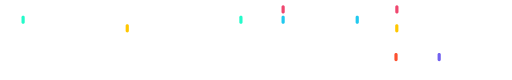
t = 0.00 s
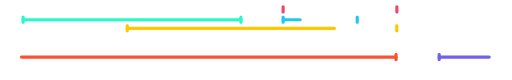
t = 2.50 s
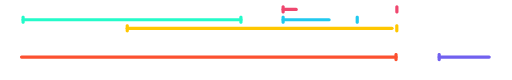
t = 2.86 s
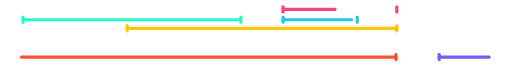
t = 3.21 s
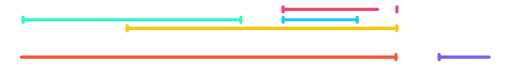
t = 3.57 s
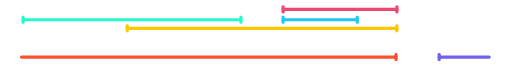
t = 4.00 s

The animated SVG that drew these frames (rendered in a browser with its animation timeline set to each time). Animation: 2 CSS @keyframes rules; one cycle of 4.00 s.

<!--?xml version="1.0" encoding="UTF-8" standalone="no"?-->

<svg width="100%" height="100%" viewBox="0 0 1920 300" version="1.1" xmlns="http://www.w3.org/2000/svg" xmlns:xlink="http://www.w3.org/1999/xlink" xml:space="preserve" xmlns:serif="http://www.serif.com/" style="fill-rule: evenodd; clip-rule: evenodd; stroke-linecap: round; stroke-linejoin: round; stroke-miterlimit: 1.5;">
    <g id="SCU" transform="matrix(1.70164,0,0,1.70164,-56.6078,-668.789)">
        <g transform="matrix(0.587669,-0,-0,0.587669,33.2667,393.026)">
            <path d="M1485.37,198.623L1485.58,198.638L1485.79,198.66L1486,198.69L1486.21,198.727L1486.41,198.772L1486.62,198.824L1486.82,198.883L1487.02,198.949L1487.22,199.022L1487.42,199.102L1487.61,199.189L1487.8,199.283L1487.99,199.383L1488.17,199.49L1488.35,199.604L1488.53,199.723L1488.69,199.849L1488.86,199.981L1489.02,200.118L1489.18,200.261L1489.33,200.41L1489.48,200.563L1489.62,200.722L1489.75,200.885L1489.88,201.054L1490,201.226L1490.12,201.403L1490.23,201.584L1490.33,201.769L1490.43,201.957L1490.52,202.148L1490.6,202.343L1490.68,202.54L1490.75,202.74L1490.81,202.943L1490.87,203.147L1490.92,203.353L1490.96,203.561L1490.99,203.77L1491.02,203.98L1491.04,204.191L1491.05,204.403L1491.05,204.615L1491.05,223.335L1491.05,223.546L1491.04,223.758L1491.02,223.969L1490.99,224.179L1490.96,224.388L1490.92,224.596L1490.87,224.802L1490.81,225.006L1490.75,225.209L1490.68,225.409L1490.6,225.606L1490.52,225.801L1490.43,225.992L1490.33,226.18L1490.23,226.365L1490.12,226.546L1490,226.723L1489.88,226.895L1489.75,227.064L1489.62,227.227L1489.48,227.386L1489.33,227.54L1489.18,227.688L1489.02,227.831L1488.86,227.968L1488.69,228.1L1488.53,228.226L1488.35,228.345L1488.17,228.459L1487.99,228.566L1487.8,228.666L1487.61,228.76L1487.42,228.847L1487.22,228.927L1487.02,229L1486.82,229.067L1486.62,229.126L1486.41,229.177L1486.21,229.222L1486,229.259L1485.79,229.289L1485.58,229.311L1485.37,229.326L1485.16,229.334L1484.94,229.334L1484.73,229.326L1484.52,229.311L1484.31,229.289L1484.1,229.259L1483.89,229.222L1483.68,229.177L1483.48,229.126L1483.28,229.067L1483.08,229L1482.88,228.927L1482.68,228.847L1482.49,228.76L1482.3,228.666L1482.11,228.566L1481.93,228.459L1481.75,228.345L1481.58,228.226L1481.4,228.1L1481.24,227.968L1481.08,227.831L1480.92,227.688L1480.77,227.54L1480.62,227.386L1480.48,227.227L1480.35,227.064L1480.22,226.895L1480.1,226.723L1479.98,226.546L1479.87,226.365L1479.77,226.18L1479.67,225.992L1479.58,225.801L1479.5,225.606L1479.42,225.409L1479.35,225.209L1479.29,225.006L1479.23,224.802L1479.18,224.596L1479.14,224.388L1479.11,224.179L1479.08,223.969L1479.07,223.758L1479.05,223.546L1479.05,223.335L1479.05,204.615L1479.05,204.403L1479.07,204.191L1479.08,203.98L1479.11,203.77L1479.14,203.561L1479.18,203.353L1479.23,203.147L1479.29,202.943L1479.35,202.74L1479.42,202.54L1479.5,202.343L1479.58,202.148L1479.67,201.957L1479.77,201.769L1479.87,201.584L1479.98,201.403L1480.1,201.226L1480.22,201.054L1480.35,200.885L1480.48,200.722L1480.62,200.563L1480.77,200.41L1480.92,200.261L1481.08,200.118L1481.24,199.981L1481.4,199.849L1481.58,199.723L1481.75,199.604L1481.93,199.49L1482.11,199.383L1482.3,199.283L1482.49,199.189L1482.68,199.102L1482.88,199.022L1483.08,198.949L1483.28,198.883L1483.48,198.824L1483.68,198.772L1483.89,198.727L1484.1,198.69L1484.31,198.66L1484.52,198.638L1484.73,198.623L1484.94,198.616L1485.16,198.616L1485.37,198.623Z" style="fill:rgb(252,81,48);" class="wyrSqZSO_0"></path>
            <path d="M80.679,213.975L1485.05,213.975" style="fill:none;stroke:rgb(252,81,48);stroke-width:12px;" class="wyrSqZSO_1"></path>
        </g>
    </g>
    <g id="UZH" transform="matrix(0.233534,0,0,1.70164,1622.08,-668.789)">
        <g transform="matrix(4.28202,-0,-0,0.587669,-6945.78,393.026)">
            <path d="M1647.24,198.623L1647.45,198.638L1647.66,198.66L1647.87,198.69L1648.08,198.727L1648.29,198.772L1648.49,198.824L1648.69,198.883L1648.89,198.949L1649.09,199.022L1649.29,199.102L1649.48,199.189L1649.67,199.283L1649.86,199.383L1650.04,199.49L1650.22,199.604L1650.39,199.723L1650.57,199.849L1650.73,199.981L1650.89,200.118L1651.05,200.261L1651.2,200.41L1651.35,200.563L1651.49,200.722L1651.62,200.885L1651.75,201.054L1651.87,201.226L1651.99,201.403L1652.1,201.584L1652.2,201.769L1652.3,201.957L1652.39,202.148L1652.47,202.343L1652.55,202.54L1652.62,202.74L1652.68,202.943L1652.74,203.147L1652.79,203.353L1652.83,203.561L1652.86,203.77L1652.89,203.98L1652.9,204.191L1652.92,204.403L1652.92,204.615L1652.92,223.335L1652.92,223.546L1652.9,223.758L1652.89,223.969L1652.86,224.179L1652.83,224.388L1652.79,224.596L1652.74,224.802L1652.68,225.006L1652.62,225.209L1652.55,225.409L1652.47,225.606L1652.39,225.801L1652.3,225.992L1652.2,226.18L1652.1,226.365L1651.99,226.546L1651.87,226.723L1651.75,226.895L1651.62,227.064L1651.49,227.227L1651.35,227.386L1651.2,227.54L1651.05,227.688L1650.89,227.831L1650.73,227.968L1650.57,228.1L1650.39,228.226L1650.22,228.345L1650.04,228.459L1649.86,228.566L1649.67,228.666L1649.48,228.76L1649.29,228.847L1649.09,228.927L1648.89,229L1648.69,229.067L1648.49,229.126L1648.29,229.177L1648.08,229.222L1647.87,229.259L1647.66,229.289L1647.45,229.311L1647.24,229.326L1647.03,229.334L1646.81,229.334L1646.6,229.326L1646.39,229.311L1646.18,229.289L1645.97,229.259L1645.76,229.222L1645.56,229.177L1645.35,229.126L1645.15,229.067L1644.95,229L1644.75,228.927L1644.55,228.847L1644.36,228.76L1644.17,228.666L1643.98,228.566L1643.8,228.459L1643.62,228.345L1643.44,228.226L1643.28,228.1L1643.11,227.968L1642.95,227.831L1642.79,227.688L1642.64,227.54L1642.5,227.386L1642.35,227.227L1642.22,227.064L1642.09,226.895L1641.97,226.723L1641.85,226.546L1641.74,226.365L1641.64,226.18L1641.54,225.992L1641.45,225.801L1641.37,225.606L1641.29,225.409L1641.22,225.209L1641.16,225.006L1641.1,224.802L1641.05,224.596L1641.01,224.388L1640.98,224.179L1640.95,223.969L1640.93,223.758L1640.92,223.546L1640.92,223.335L1640.92,204.615L1640.92,204.403L1640.93,204.191L1640.95,203.98L1640.98,203.77L1641.01,203.561L1641.05,203.353L1641.1,203.147L1641.16,202.943L1641.22,202.74L1641.29,202.54L1641.37,202.343L1641.45,202.148L1641.54,201.957L1641.64,201.769L1641.74,201.584L1641.85,201.403L1641.97,201.226L1642.09,201.054L1642.22,200.885L1642.35,200.722L1642.5,200.563L1642.64,200.41L1642.79,200.261L1642.95,200.118L1643.11,199.981L1643.28,199.849L1643.44,199.723L1643.62,199.604L1643.8,199.49L1643.98,199.383L1644.17,199.283L1644.36,199.189L1644.55,199.102L1644.75,199.022L1644.95,198.949L1645.15,198.883L1645.35,198.824L1645.56,198.772L1645.76,198.727L1645.97,198.69L1646.18,198.66L1646.39,198.638L1646.6,198.623L1646.81,198.616L1647.03,198.616L1647.24,198.623Z" style="fill:rgb(113,97,239);" class="wyrSqZSO_2"></path>
            <path d="M1646.92,213.975L1834.48,213.975" style="fill:none;stroke:rgb(113,97,239);stroke-width:12px;" class="wyrSqZSO_3"></path>
        </g>
    </g>
    <g id="Homework-Grader" serif:id="Homework Grader" transform="matrix(0.999963,0,0,1.70164,0.00299757,-808.763)">
        <g transform="matrix(1.00004,-0,-0,0.587669,-0.00299769,475.285)">
            <path d="M86.997,58.648L87.208,58.663L87.419,58.686L87.629,58.716L87.837,58.753L88.044,58.797L88.249,58.849L88.453,58.908L88.654,58.974L88.853,59.047L89.049,59.128L89.242,59.215L89.432,59.308L89.618,59.409L89.801,59.516L89.98,59.629L90.155,59.749L90.325,59.875L90.491,60.006L90.652,60.144L90.808,60.287L90.959,60.435L91.105,60.589L91.245,60.747L91.38,60.911L91.509,61.079L91.631,61.252L91.748,61.429L91.858,61.609L91.962,61.794L92.059,61.982L92.149,62.174L92.233,62.368L92.31,62.566L92.379,62.766L92.442,62.968L92.497,63.172L92.545,63.379L92.586,63.587L92.62,63.796L92.646,64.006L92.665,64.217L92.676,64.428L92.679,64.64L92.679,83.36L92.676,83.572L92.665,83.783L92.646,83.994L92.62,84.204L92.586,84.413L92.545,84.621L92.497,84.828L92.442,85.032L92.379,85.234L92.31,85.434L92.233,85.632L92.149,85.826L92.059,86.018L91.962,86.206L91.858,86.391L91.748,86.571L91.631,86.748L91.509,86.921L91.38,87.089L91.245,87.253L91.105,87.411L90.959,87.565L90.808,87.713L90.652,87.856L90.491,87.994L90.325,88.125L90.155,88.251L89.98,88.371L89.801,88.484L89.618,88.591L89.432,88.692L89.242,88.785L89.049,88.872L88.853,88.953L88.654,89.026L88.453,89.092L88.249,89.151L88.044,89.203L87.837,89.247L87.629,89.284L87.419,89.314L87.208,89.337L86.997,89.352L86.785,89.359L86.574,89.359L86.362,89.352L86.151,89.337L85.94,89.314L85.73,89.284L85.522,89.247L85.315,89.203L85.11,89.151L84.906,89.092L84.705,89.026L84.506,88.953L84.31,88.872L84.117,88.785L83.927,88.692L83.741,88.591L83.558,88.484L83.379,88.371L83.204,88.251L83.034,88.125L82.868,87.994L82.707,87.856L82.551,87.713L82.4,87.565L82.254,87.411L82.114,87.253L81.979,87.089L81.85,86.921L81.728,86.748L81.611,86.571L81.501,86.391L81.397,86.206L81.3,86.018L81.21,85.826L81.126,85.632L81.049,85.434L80.98,85.234L80.917,85.032L80.862,84.828L80.814,84.621L80.773,84.413L80.739,84.204L80.713,83.994L80.694,83.783L80.683,83.572L80.679,83.36L80.679,64.64L80.683,64.428L80.694,64.217L80.713,64.006L80.739,63.796L80.773,63.587L80.814,63.379L80.862,63.172L80.917,62.968L80.98,62.766L81.049,62.566L81.126,62.368L81.21,62.174L81.3,61.982L81.397,61.794L81.501,61.609L81.611,61.429L81.728,61.252L81.85,61.079L81.979,60.911L82.114,60.747L82.254,60.589L82.4,60.435L82.551,60.287L82.707,60.144L82.868,60.006L83.034,59.875L83.204,59.749L83.379,59.629L83.558,59.516L83.741,59.409L83.927,59.308L84.117,59.215L84.31,59.128L84.506,59.047L84.705,58.974L84.906,58.908L85.11,58.849L85.315,58.797L85.522,58.753L85.73,58.716L85.94,58.686L86.151,58.663L86.362,58.648L86.574,58.641L86.785,58.641L86.997,58.648Z" style="fill:rgb(36,251,202);" class="wyrSqZSO_4"></path>
            <path d="M903.797,58.648L904.008,58.663L904.219,58.686L904.429,58.716L904.637,58.753L904.844,58.797L905.049,58.849L905.253,58.908L905.454,58.974L905.653,59.047L905.849,59.128L906.042,59.215L906.232,59.308L906.418,59.409L906.601,59.516L906.78,59.629L906.955,59.749L907.125,59.875L907.291,60.006L907.452,60.144L907.608,60.287L907.759,60.435L907.905,60.589L908.045,60.747L908.18,60.911L908.309,61.079L908.431,61.252L908.548,61.429L908.658,61.609L908.762,61.794L908.859,61.982L908.949,62.174L909.033,62.368L909.11,62.566L909.179,62.766L909.242,62.968L909.297,63.172L909.345,63.379L909.386,63.587L909.42,63.796L909.446,64.006L909.465,64.217L909.476,64.428L909.479,64.64L909.479,83.36L909.476,83.572L909.465,83.783L909.446,83.994L909.42,84.204L909.386,84.413L909.345,84.621L909.297,84.828L909.242,85.032L909.179,85.234L909.11,85.434L909.033,85.632L908.949,85.826L908.859,86.018L908.762,86.206L908.658,86.391L908.548,86.571L908.431,86.748L908.309,86.921L908.18,87.089L908.045,87.253L907.905,87.411L907.759,87.565L907.608,87.713L907.452,87.856L907.291,87.994L907.125,88.125L906.955,88.251L906.78,88.371L906.601,88.484L906.418,88.591L906.232,88.692L906.042,88.785L905.849,88.872L905.653,88.953L905.454,89.026L905.253,89.092L905.049,89.151L904.844,89.203L904.637,89.247L904.429,89.284L904.219,89.314L904.008,89.337L903.797,89.352L903.585,89.359L903.374,89.359L903.162,89.352L902.951,89.337L902.74,89.314L902.53,89.284L902.322,89.247L902.115,89.203L901.91,89.151L901.706,89.092L901.505,89.026L901.306,88.953L901.11,88.872L900.917,88.785L900.727,88.692L900.541,88.591L900.358,88.484L900.179,88.371L900.004,88.251L899.834,88.125L899.668,87.994L899.507,87.856L899.351,87.713L899.2,87.565L899.054,87.411L898.914,87.253L898.779,87.089L898.65,86.921L898.528,86.748L898.411,86.571L898.301,86.391L898.197,86.206L898.1,86.018L898.01,85.826L897.926,85.632L897.849,85.434L897.78,85.234L897.717,85.032L897.662,84.828L897.614,84.621L897.573,84.413L897.539,84.204L897.513,83.994L897.494,83.783L897.483,83.572L897.479,83.36L897.479,64.64L897.483,64.428L897.494,64.217L897.513,64.006L897.539,63.796L897.573,63.587L897.614,63.379L897.662,63.172L897.717,62.968L897.78,62.766L897.849,62.566L897.926,62.368L898.01,62.174L898.1,61.982L898.197,61.794L898.301,61.609L898.411,61.429L898.528,61.252L898.65,61.079L898.779,60.911L898.914,60.747L899.054,60.589L899.2,60.435L899.351,60.287L899.507,60.144L899.668,60.006L899.834,59.875L900.004,59.749L900.179,59.629L900.358,59.516L900.541,59.409L900.727,59.308L900.917,59.215L901.11,59.128L901.306,59.047L901.505,58.974L901.706,58.908L901.91,58.849L902.115,58.797L902.322,58.753L902.53,58.716L902.74,58.686L902.951,58.663L903.162,58.648L903.374,58.641L903.585,58.641L903.797,58.648Z" style="fill:rgb(36,251,202);" class="wyrSqZSO_5"></path>
            <path d="M86.679,74L903.479,74" style="fill:none;stroke:rgb(36,251,202);stroke-width:12px;" class="wyrSqZSO_6"></path>
        </g>
    </g>
    <g id="Lab-Tech" serif:id="Lab Tech" transform="matrix(1.23403,0,0,1.70164,371.639,-776.663)">
        <g transform="matrix(0.810355,-0,-0,0.587669,-301.16,456.421)">
            <path d="M477.518,90.748L477.729,90.763L477.939,90.786L478.149,90.816L478.358,90.853L478.565,90.897L478.77,90.949L478.973,91.008L479.175,91.074L479.373,91.147L479.569,91.228L479.762,91.315L479.952,91.408L480.139,91.509L480.321,91.616L480.5,91.729L480.675,91.849L480.846,91.975L481.011,92.106L481.173,92.244L481.329,92.387L481.48,92.535L481.626,92.689L481.766,92.847L481.9,93.011L482.029,93.179L482.152,93.352L482.268,93.529L482.378,93.709L482.482,93.894L482.579,94.082L482.67,94.274L482.753,94.468L482.83,94.666L482.9,94.866L482.962,95.068L483.018,95.272L483.066,95.479L483.107,95.687L483.14,95.896L483.166,96.106L483.185,96.317L483.196,96.528L483.2,96.74L483.2,115.46L483.196,115.672L483.185,115.883L483.166,116.094L483.14,116.304L483.107,116.513L483.066,116.721L483.018,116.928L482.962,117.132L482.9,117.334L482.83,117.534L482.753,117.732L482.67,117.926L482.579,118.118L482.482,118.306L482.378,118.491L482.268,118.671L482.152,118.848L482.029,119.021L481.9,119.189L481.766,119.353L481.626,119.511L481.48,119.665L481.329,119.813L481.173,119.956L481.011,120.094L480.846,120.225L480.675,120.351L480.5,120.471L480.321,120.584L480.139,120.691L479.952,120.792L479.762,120.885L479.569,120.972L479.373,121.053L479.175,121.126L478.973,121.192L478.77,121.251L478.565,121.303L478.358,121.347L478.149,121.384L477.939,121.414L477.729,121.437L477.518,121.452L477.306,121.459L477.094,121.459L476.882,121.452L476.671,121.437L476.461,121.414L476.251,121.384L476.042,121.347L475.835,121.303L475.63,121.251L475.427,121.192L475.225,121.126L475.027,121.053L474.831,120.972L474.638,120.885L474.448,120.792L474.261,120.691L474.079,120.584L473.9,120.471L473.725,120.351L473.554,120.225L473.389,120.094L473.227,119.956L473.071,119.813L472.92,119.665L472.774,119.511L472.634,119.353L472.5,119.189L472.371,119.021L472.248,118.848L472.132,118.671L472.022,118.491L471.918,118.306L471.821,118.118L471.73,117.926L471.647,117.732L471.57,117.534L471.5,117.334L471.438,117.132L471.382,116.928L471.334,116.721L471.293,116.513L471.26,116.304L471.234,116.094L471.215,115.883L471.204,115.672L471.2,115.46L471.2,96.74L471.204,96.528L471.215,96.317L471.234,96.106L471.26,95.896L471.293,95.687L471.334,95.479L471.382,95.272L471.438,95.068L471.5,94.866L471.57,94.666L471.647,94.468L471.73,94.274L471.821,94.082L471.918,93.894L472.022,93.709L472.132,93.529L472.248,93.352L472.371,93.179L472.5,93.011L472.634,92.847L472.774,92.689L472.92,92.535L473.071,92.387L473.227,92.244L473.389,92.106L473.554,91.975L473.725,91.849L473.9,91.729L474.079,91.616L474.261,91.509L474.448,91.408L474.638,91.315L474.831,91.228L475.027,91.147L475.225,91.074L475.427,91.008L475.63,90.949L475.835,90.897L476.042,90.853L476.251,90.816L476.461,90.786L476.671,90.763L476.882,90.748L477.094,90.741L477.306,90.741L477.518,90.748Z" style="fill:rgb(255,199,0);" class="wyrSqZSO_7"></path>
            <path d="M1488.32,90.748L1488.53,90.763L1488.74,90.786L1488.95,90.816L1489.16,90.853L1489.37,90.897L1489.57,90.949L1489.77,91.008L1489.98,91.074L1490.17,91.147L1490.37,91.228L1490.56,91.315L1490.75,91.408L1490.94,91.509L1491.12,91.616L1491.3,91.729L1491.48,91.849L1491.65,91.975L1491.81,92.106L1491.97,92.244L1492.13,92.387L1492.28,92.535L1492.43,92.689L1492.57,92.847L1492.7,93.011L1492.83,93.179L1492.95,93.352L1493.07,93.529L1493.18,93.709L1493.28,93.894L1493.38,94.082L1493.47,94.274L1493.55,94.468L1493.63,94.666L1493.7,94.866L1493.76,95.068L1493.82,95.272L1493.87,95.479L1493.91,95.687L1493.94,95.896L1493.97,96.106L1493.99,96.317L1494,96.528L1494,96.74L1494,115.46L1494,115.672L1493.99,115.883L1493.97,116.094L1493.94,116.304L1493.91,116.513L1493.87,116.721L1493.82,116.928L1493.76,117.132L1493.7,117.334L1493.63,117.534L1493.55,117.732L1493.47,117.926L1493.38,118.118L1493.28,118.306L1493.18,118.491L1493.07,118.671L1492.95,118.848L1492.83,119.021L1492.7,119.189L1492.57,119.353L1492.43,119.511L1492.28,119.665L1492.13,119.813L1491.97,119.956L1491.81,120.094L1491.65,120.225L1491.48,120.351L1491.3,120.471L1491.12,120.584L1490.94,120.691L1490.75,120.792L1490.56,120.885L1490.37,120.972L1490.17,121.053L1489.98,121.126L1489.77,121.192L1489.57,121.251L1489.37,121.303L1489.16,121.347L1488.95,121.384L1488.74,121.414L1488.53,121.437L1488.32,121.452L1488.11,121.459L1487.89,121.459L1487.68,121.452L1487.47,121.437L1487.26,121.414L1487.05,121.384L1486.84,121.347L1486.63,121.303L1486.43,121.251L1486.23,121.192L1486.03,121.126L1485.83,121.053L1485.63,120.972L1485.44,120.885L1485.25,120.792L1485.06,120.691L1484.88,120.584L1484.7,120.471L1484.53,120.351L1484.35,120.225L1484.19,120.094L1484.03,119.956L1483.87,119.813L1483.72,119.665L1483.57,119.511L1483.43,119.353L1483.3,119.189L1483.17,119.021L1483.05,118.848L1482.93,118.671L1482.82,118.491L1482.72,118.306L1482.62,118.118L1482.53,117.926L1482.45,117.732L1482.37,117.534L1482.3,117.334L1482.24,117.132L1482.18,116.928L1482.13,116.721L1482.09,116.513L1482.06,116.304L1482.03,116.094L1482.02,115.883L1482,115.672L1482,115.46L1482,96.74L1482,96.528L1482.02,96.317L1482.03,96.106L1482.06,95.896L1482.09,95.687L1482.13,95.479L1482.18,95.272L1482.24,95.068L1482.3,94.866L1482.37,94.666L1482.45,94.468L1482.53,94.274L1482.62,94.082L1482.72,93.894L1482.82,93.709L1482.93,93.529L1483.05,93.352L1483.17,93.179L1483.3,93.011L1483.43,92.847L1483.57,92.689L1483.72,92.535L1483.87,92.387L1484.03,92.244L1484.19,92.106L1484.35,91.975L1484.53,91.849L1484.7,91.729L1484.88,91.616L1485.06,91.509L1485.25,91.408L1485.44,91.315L1485.63,91.228L1485.83,91.147L1486.03,91.074L1486.23,91.008L1486.43,90.949L1486.63,90.897L1486.84,90.853L1487.05,90.816L1487.26,90.786L1487.47,90.763L1487.68,90.748L1487.89,90.741L1488.11,90.741L1488.32,90.748Z" style="fill:rgb(255,199,0);" class="wyrSqZSO_8"></path>
            <path d="M477.2,106.1L1488,106.1" style="fill:none;stroke:rgb(255,199,0);stroke-width:12px;" class="wyrSqZSO_9"></path>
        </g>
    </g>
    <g id="Homework-Grader1" serif:id="Homework Grader" transform="matrix(0.34977,0,0,1.70164,1027.48,-808.763)">
        <g transform="matrix(2.85902,-0,-0,0.587669,-2937.59,475.285)">
            <path d="M1062.02,58.648L1062.23,58.663L1062.44,58.686L1062.65,58.716L1062.86,58.753L1063.07,58.797L1063.27,58.849L1063.47,58.908L1063.67,58.974L1063.87,59.047L1064.07,59.128L1064.26,59.215L1064.45,59.308L1064.64,59.409L1064.82,59.516L1065,59.629L1065.17,59.749L1065.35,59.875L1065.51,60.006L1065.67,60.144L1065.83,60.287L1065.98,60.435L1066.13,60.589L1066.27,60.747L1066.4,60.911L1066.53,61.079L1066.65,61.252L1066.77,61.429L1066.88,61.609L1066.98,61.794L1067.08,61.982L1067.17,62.174L1067.25,62.368L1067.33,62.566L1067.4,62.766L1067.46,62.968L1067.52,63.172L1067.57,63.379L1067.61,63.587L1067.64,63.796L1067.67,64.006L1067.68,64.217L1067.7,64.428L1067.7,64.64L1067.7,83.36L1067.7,83.572L1067.68,83.783L1067.67,83.994L1067.64,84.204L1067.61,84.413L1067.57,84.621L1067.52,84.828L1067.46,85.032L1067.4,85.234L1067.33,85.434L1067.25,85.632L1067.17,85.826L1067.08,86.018L1066.98,86.206L1066.88,86.391L1066.77,86.571L1066.65,86.748L1066.53,86.921L1066.4,87.089L1066.27,87.253L1066.13,87.411L1065.98,87.565L1065.83,87.713L1065.67,87.856L1065.51,87.994L1065.35,88.125L1065.17,88.251L1065,88.371L1064.82,88.484L1064.64,88.591L1064.45,88.692L1064.26,88.785L1064.07,88.872L1063.87,88.953L1063.67,89.026L1063.47,89.092L1063.27,89.151L1063.07,89.203L1062.86,89.247L1062.65,89.284L1062.44,89.314L1062.23,89.337L1062.02,89.352L1061.81,89.359L1061.59,89.359L1061.38,89.352L1061.17,89.337L1060.96,89.314L1060.75,89.284L1060.54,89.247L1060.34,89.203L1060.13,89.151L1059.93,89.092L1059.72,89.026L1059.53,88.953L1059.33,88.872L1059.14,88.785L1058.95,88.692L1058.76,88.591L1058.58,88.484L1058.4,88.371L1058.22,88.251L1058.05,88.125L1057.89,87.994L1057.73,87.856L1057.57,87.713L1057.42,87.565L1057.27,87.411L1057.13,87.253L1057,87.089L1056.87,86.921L1056.75,86.748L1056.63,86.571L1056.52,86.391L1056.42,86.206L1056.32,86.018L1056.23,85.826L1056.15,85.632L1056.07,85.434L1056,85.234L1055.94,85.032L1055.88,84.828L1055.83,84.621L1055.79,84.413L1055.76,84.204L1055.73,83.994L1055.71,83.783L1055.7,83.572L1055.7,83.36L1055.7,64.64L1055.7,64.428L1055.71,64.217L1055.73,64.006L1055.76,63.796L1055.79,63.587L1055.83,63.379L1055.88,63.172L1055.94,62.968L1056,62.766L1056.07,62.566L1056.15,62.368L1056.23,62.174L1056.32,61.982L1056.42,61.794L1056.52,61.609L1056.63,61.429L1056.75,61.252L1056.87,61.079L1057,60.911L1057.13,60.747L1057.27,60.589L1057.42,60.435L1057.57,60.287L1057.73,60.144L1057.89,60.006L1058.05,59.875L1058.22,59.749L1058.4,59.629L1058.58,59.516L1058.76,59.409L1058.95,59.308L1059.14,59.215L1059.33,59.128L1059.53,59.047L1059.72,58.974L1059.93,58.908L1060.13,58.849L1060.34,58.797L1060.54,58.753L1060.75,58.716L1060.96,58.686L1061.17,58.663L1061.38,58.648L1061.59,58.641L1061.81,58.641L1062.02,58.648Z" style="fill:rgb(33,201,239);" class="wyrSqZSO_10"></path>
            <path d="M1339.92,58.648L1340.13,58.663L1340.34,58.686L1340.55,58.716L1340.76,58.753L1340.96,58.797L1341.17,58.849L1341.37,58.908L1341.58,58.974L1341.77,59.047L1341.97,59.128L1342.16,59.215L1342.35,59.308L1342.54,59.409L1342.72,59.516L1342.9,59.629L1343.08,59.749L1343.25,59.875L1343.41,60.006L1343.57,60.144L1343.73,60.287L1343.88,60.435L1344.03,60.589L1344.17,60.747L1344.3,60.911L1344.43,61.079L1344.55,61.252L1344.67,61.429L1344.78,61.609L1344.88,61.794L1344.98,61.982L1345.07,62.174L1345.15,62.368L1345.23,62.566L1345.3,62.766L1345.36,62.968L1345.42,63.172L1345.47,63.379L1345.51,63.587L1345.54,63.796L1345.57,64.006L1345.59,64.217L1345.6,64.428L1345.6,64.64L1345.6,83.36L1345.6,83.572L1345.59,83.783L1345.57,83.994L1345.54,84.204L1345.51,84.413L1345.47,84.621L1345.42,84.828L1345.36,85.032L1345.3,85.234L1345.23,85.434L1345.15,85.632L1345.07,85.826L1344.98,86.018L1344.88,86.206L1344.78,86.391L1344.67,86.571L1344.55,86.748L1344.43,86.921L1344.3,87.089L1344.17,87.253L1344.03,87.411L1343.88,87.565L1343.73,87.713L1343.57,87.856L1343.41,87.994L1343.25,88.125L1343.08,88.251L1342.9,88.371L1342.72,88.484L1342.54,88.591L1342.35,88.692L1342.16,88.785L1341.97,88.872L1341.77,88.953L1341.58,89.026L1341.37,89.092L1341.17,89.151L1340.96,89.203L1340.76,89.247L1340.55,89.284L1340.34,89.314L1340.13,89.337L1339.92,89.352L1339.71,89.359L1339.49,89.359L1339.28,89.352L1339.07,89.337L1338.86,89.314L1338.65,89.284L1338.44,89.247L1338.24,89.203L1338.03,89.151L1337.83,89.092L1337.63,89.026L1337.43,88.953L1337.23,88.872L1337.04,88.785L1336.85,88.692L1336.66,88.591L1336.48,88.484L1336.3,88.371L1336.12,88.251L1335.95,88.125L1335.79,87.994L1335.63,87.856L1335.47,87.713L1335.32,87.565L1335.17,87.411L1335.03,87.253L1334.9,87.089L1334.77,86.921L1334.65,86.748L1334.53,86.571L1334.42,86.391L1334.32,86.206L1334.22,86.018L1334.13,85.826L1334.05,85.632L1333.97,85.434L1333.9,85.234L1333.84,85.032L1333.78,84.828L1333.73,84.621L1333.69,84.413L1333.66,84.204L1333.63,83.994L1333.62,83.783L1333.6,83.572L1333.6,83.36L1333.6,64.64L1333.6,64.428L1333.62,64.217L1333.63,64.006L1333.66,63.796L1333.69,63.587L1333.73,63.379L1333.78,63.172L1333.84,62.968L1333.9,62.766L1333.97,62.566L1334.05,62.368L1334.13,62.174L1334.22,61.982L1334.32,61.794L1334.42,61.609L1334.53,61.429L1334.65,61.252L1334.77,61.079L1334.9,60.911L1335.03,60.747L1335.17,60.589L1335.32,60.435L1335.47,60.287L1335.63,60.144L1335.79,60.006L1335.95,59.875L1336.12,59.749L1336.3,59.629L1336.48,59.516L1336.66,59.409L1336.85,59.308L1337.04,59.215L1337.23,59.128L1337.43,59.047L1337.63,58.974L1337.83,58.908L1338.03,58.849L1338.24,58.797L1338.44,58.753L1338.65,58.716L1338.86,58.686L1339.07,58.663L1339.28,58.648L1339.49,58.641L1339.71,58.641L1339.92,58.648Z" style="fill:rgb(33,201,239);" class="wyrSqZSO_11"></path>
            <path d="M1061.7,74L1339.6,74" style="fill:none;stroke:rgb(33,201,239);stroke-width:12px;" class="wyrSqZSO_12"></path>
        </g>
    </g>
    <g id="VRONCOS" transform="matrix(0.529179,0,0,1.70164,1013.01,-847.426)">
        <g transform="matrix(1.88972,-0,-0,0.587669,-1914.3,498.006)">
            <path d="M1062.02,19.986L1062.23,20.001L1062.44,20.023L1062.65,20.053L1062.86,20.09L1063.07,20.135L1063.27,20.187L1063.47,20.246L1063.67,20.312L1063.87,20.385L1064.07,20.465L1064.26,20.552L1064.45,20.646L1064.64,20.746L1064.82,20.853L1065,20.967L1065.17,21.086L1065.35,21.212L1065.51,21.344L1065.67,21.481L1065.83,21.624L1065.98,21.773L1066.13,21.926L1066.27,22.085L1066.4,22.248L1066.53,22.417L1066.65,22.589L1066.77,22.766L1066.88,22.947L1066.98,23.132L1067.08,23.32L1067.17,23.511L1067.25,23.706L1067.33,23.903L1067.4,24.103L1067.46,24.306L1067.52,24.51L1067.57,24.716L1067.61,24.924L1067.64,25.133L1067.67,25.343L1067.68,25.554L1067.7,25.766L1067.7,25.978L1067.7,44.698L1067.7,44.909L1067.68,45.121L1067.67,45.332L1067.64,45.542L1067.61,45.751L1067.57,45.959L1067.52,46.165L1067.46,46.369L1067.4,46.572L1067.33,46.772L1067.25,46.969L1067.17,47.164L1067.08,47.355L1066.98,47.543L1066.88,47.728L1066.77,47.909L1066.65,48.086L1066.53,48.258L1066.4,48.427L1066.27,48.59L1066.13,48.749L1065.98,48.903L1065.83,49.051L1065.67,49.194L1065.51,49.331L1065.35,49.463L1065.17,49.589L1065,49.708L1064.82,49.822L1064.64,49.929L1064.45,50.029L1064.26,50.123L1064.07,50.21L1063.87,50.29L1063.67,50.363L1063.47,50.429L1063.27,50.489L1063.07,50.54L1062.86,50.585L1062.65,50.622L1062.44,50.652L1062.23,50.674L1062.02,50.689L1061.81,50.697L1061.59,50.697L1061.38,50.689L1061.17,50.674L1060.96,50.652L1060.75,50.622L1060.54,50.585L1060.34,50.54L1060.13,50.489L1059.93,50.429L1059.72,50.363L1059.53,50.29L1059.33,50.21L1059.14,50.123L1058.95,50.029L1058.76,49.929L1058.58,49.822L1058.4,49.708L1058.22,49.589L1058.05,49.463L1057.89,49.331L1057.73,49.194L1057.57,49.051L1057.42,48.903L1057.27,48.749L1057.13,48.59L1057,48.427L1056.87,48.258L1056.75,48.086L1056.63,47.909L1056.52,47.728L1056.42,47.543L1056.32,47.355L1056.23,47.164L1056.15,46.969L1056.07,46.772L1056,46.572L1055.94,46.369L1055.88,46.165L1055.83,45.959L1055.79,45.751L1055.76,45.542L1055.73,45.332L1055.71,45.121L1055.7,44.909L1055.7,44.698L1055.7,25.978L1055.7,25.766L1055.71,25.554L1055.73,25.343L1055.76,25.133L1055.79,24.924L1055.83,24.716L1055.88,24.51L1055.94,24.306L1056,24.103L1056.07,23.903L1056.15,23.706L1056.23,23.511L1056.32,23.32L1056.42,23.132L1056.52,22.947L1056.63,22.766L1056.75,22.589L1056.87,22.417L1057,22.248L1057.13,22.085L1057.27,21.926L1057.42,21.773L1057.57,21.624L1057.73,21.481L1057.89,21.344L1058.05,21.212L1058.22,21.086L1058.4,20.967L1058.58,20.853L1058.76,20.746L1058.95,20.646L1059.14,20.552L1059.33,20.465L1059.53,20.385L1059.72,20.312L1059.93,20.246L1060.13,20.187L1060.34,20.135L1060.54,20.09L1060.75,20.053L1060.96,20.023L1061.17,20.001L1061.38,19.986L1061.59,19.978L1061.81,19.978L1062.02,19.986Z" style="fill:rgb(239,71,111);" class="wyrSqZSO_13"></path>
            <path d="M1488.62,19.986L1488.83,20.001L1489.04,20.023L1489.25,20.053L1489.46,20.09L1489.66,20.135L1489.87,20.187L1490.07,20.246L1490.28,20.312L1490.47,20.385L1490.67,20.465L1490.86,20.552L1491.05,20.646L1491.24,20.746L1491.42,20.853L1491.6,20.967L1491.78,21.086L1491.95,21.212L1492.11,21.344L1492.27,21.481L1492.43,21.624L1492.58,21.773L1492.73,21.926L1492.87,22.085L1493,22.248L1493.13,22.417L1493.25,22.589L1493.37,22.766L1493.48,22.947L1493.58,23.132L1493.68,23.32L1493.77,23.511L1493.85,23.706L1493.93,23.903L1494,24.103L1494.06,24.306L1494.12,24.51L1494.17,24.716L1494.21,24.924L1494.24,25.133L1494.27,25.343L1494.29,25.554L1494.3,25.766L1494.3,25.978L1494.3,44.698L1494.3,44.909L1494.29,45.121L1494.27,45.332L1494.24,45.542L1494.21,45.751L1494.17,45.959L1494.12,46.165L1494.06,46.369L1494,46.572L1493.93,46.772L1493.85,46.969L1493.77,47.164L1493.68,47.355L1493.58,47.543L1493.48,47.728L1493.37,47.909L1493.25,48.086L1493.13,48.258L1493,48.427L1492.87,48.59L1492.73,48.749L1492.58,48.903L1492.43,49.051L1492.27,49.194L1492.11,49.331L1491.95,49.463L1491.78,49.589L1491.6,49.708L1491.42,49.822L1491.24,49.929L1491.05,50.029L1490.86,50.123L1490.67,50.21L1490.47,50.29L1490.28,50.363L1490.07,50.429L1489.87,50.489L1489.66,50.54L1489.46,50.585L1489.25,50.622L1489.04,50.652L1488.83,50.674L1488.62,50.689L1488.41,50.697L1488.19,50.697L1487.98,50.689L1487.77,50.674L1487.56,50.652L1487.35,50.622L1487.14,50.585L1486.93,50.54L1486.73,50.489L1486.53,50.429L1486.33,50.363L1486.13,50.29L1485.93,50.21L1485.74,50.123L1485.55,50.029L1485.36,49.929L1485.18,49.822L1485,49.708L1484.83,49.589L1484.65,49.463L1484.49,49.331L1484.33,49.194L1484.17,49.051L1484.02,48.903L1483.87,48.749L1483.73,48.59L1483.6,48.427L1483.47,48.258L1483.35,48.086L1483.23,47.909L1483.12,47.728L1483.02,47.543L1482.92,47.355L1482.83,47.164L1482.75,46.969L1482.67,46.772L1482.6,46.572L1482.54,46.369L1482.48,46.165L1482.43,45.959L1482.39,45.751L1482.36,45.542L1482.33,45.332L1482.32,45.121L1482.3,44.909L1482.3,44.698L1482.3,25.978L1482.3,25.766L1482.32,25.554L1482.33,25.343L1482.36,25.133L1482.39,24.924L1482.43,24.716L1482.48,24.51L1482.54,24.306L1482.6,24.103L1482.67,23.903L1482.75,23.706L1482.83,23.511L1482.92,23.32L1483.02,23.132L1483.12,22.947L1483.23,22.766L1483.35,22.589L1483.47,22.417L1483.6,22.248L1483.73,22.085L1483.87,21.926L1484.02,21.773L1484.17,21.624L1484.33,21.481L1484.49,21.344L1484.65,21.212L1484.83,21.086L1485,20.967L1485.18,20.853L1485.36,20.746L1485.55,20.646L1485.74,20.552L1485.93,20.465L1486.13,20.385L1486.33,20.312L1486.53,20.246L1486.73,20.187L1486.93,20.135L1487.14,20.09L1487.35,20.053L1487.56,20.023L1487.77,20.001L1487.98,19.986L1488.19,19.978L1488.41,19.978L1488.62,19.986Z" style="fill:rgb(239,71,111);" class="wyrSqZSO_14"></path>
            <path d="M1061.7,35.338L1488.3,35.338" style="fill:none;stroke:rgb(239,71,111);stroke-width:12px;" class="wyrSqZSO_15"></path>
        </g>
    </g>
<style data-made-with="vivus-instant">.wyrSqZSO_0{stroke-dasharray:76 78;stroke-dashoffset:77;animation:wyrSqZSO_draw 1500ms ease-in-out 0ms forwards;}.wyrSqZSO_1{stroke-dasharray:1405 1407;stroke-dashoffset:1406;animation:wyrSqZSO_draw 1500ms ease-in-out 166ms forwards;}.wyrSqZSO_2{stroke-dasharray:76 78;stroke-dashoffset:77;animation:wyrSqZSO_draw 1500ms ease-in-out 333ms forwards;}.wyrSqZSO_3{stroke-dasharray:188 190;stroke-dashoffset:189;animation:wyrSqZSO_draw 1500ms ease-in-out 500ms forwards;}.wyrSqZSO_4{stroke-dasharray:76 78;stroke-dashoffset:77;animation:wyrSqZSO_draw 1500ms ease-in-out 666ms forwards;}.wyrSqZSO_5{stroke-dasharray:76 78;stroke-dashoffset:77;animation:wyrSqZSO_draw 1500ms ease-in-out 833ms forwards;}.wyrSqZSO_6{stroke-dasharray:817 819;stroke-dashoffset:818;animation:wyrSqZSO_draw 1500ms ease-in-out 1000ms forwards;}.wyrSqZSO_7{stroke-dasharray:76 78;stroke-dashoffset:77;animation:wyrSqZSO_draw 1500ms ease-in-out 1166ms forwards;}.wyrSqZSO_8{stroke-dasharray:76 78;stroke-dashoffset:77;animation:wyrSqZSO_draw 1500ms ease-in-out 1333ms forwards;}.wyrSqZSO_9{stroke-dasharray:1011 1013;stroke-dashoffset:1012;animation:wyrSqZSO_draw 1500ms ease-in-out 1500ms forwards;}.wyrSqZSO_10{stroke-dasharray:76 78;stroke-dashoffset:77;animation:wyrSqZSO_draw 1500ms ease-in-out 1666ms forwards;}.wyrSqZSO_11{stroke-dasharray:76 78;stroke-dashoffset:77;animation:wyrSqZSO_draw 1500ms ease-in-out 1833ms forwards;}.wyrSqZSO_12{stroke-dasharray:278 280;stroke-dashoffset:279;animation:wyrSqZSO_draw 1500ms ease-in-out 2000ms forwards;}.wyrSqZSO_13{stroke-dasharray:76 78;stroke-dashoffset:77;animation:wyrSqZSO_draw 1500ms ease-in-out 2166ms forwards;}.wyrSqZSO_14{stroke-dasharray:76 78;stroke-dashoffset:77;animation:wyrSqZSO_draw 1500ms ease-in-out 2333ms forwards;}.wyrSqZSO_15{stroke-dasharray:427 429;stroke-dashoffset:428;animation:wyrSqZSO_draw 1500ms ease-in-out 2500ms forwards;}@keyframes wyrSqZSO_draw{100%{stroke-dashoffset:0;}}@keyframes wyrSqZSO_fade{0%{stroke-opacity:1;}95.1219512195122%{stroke-opacity:1;}100%{stroke-opacity:0;}}</style></svg>
